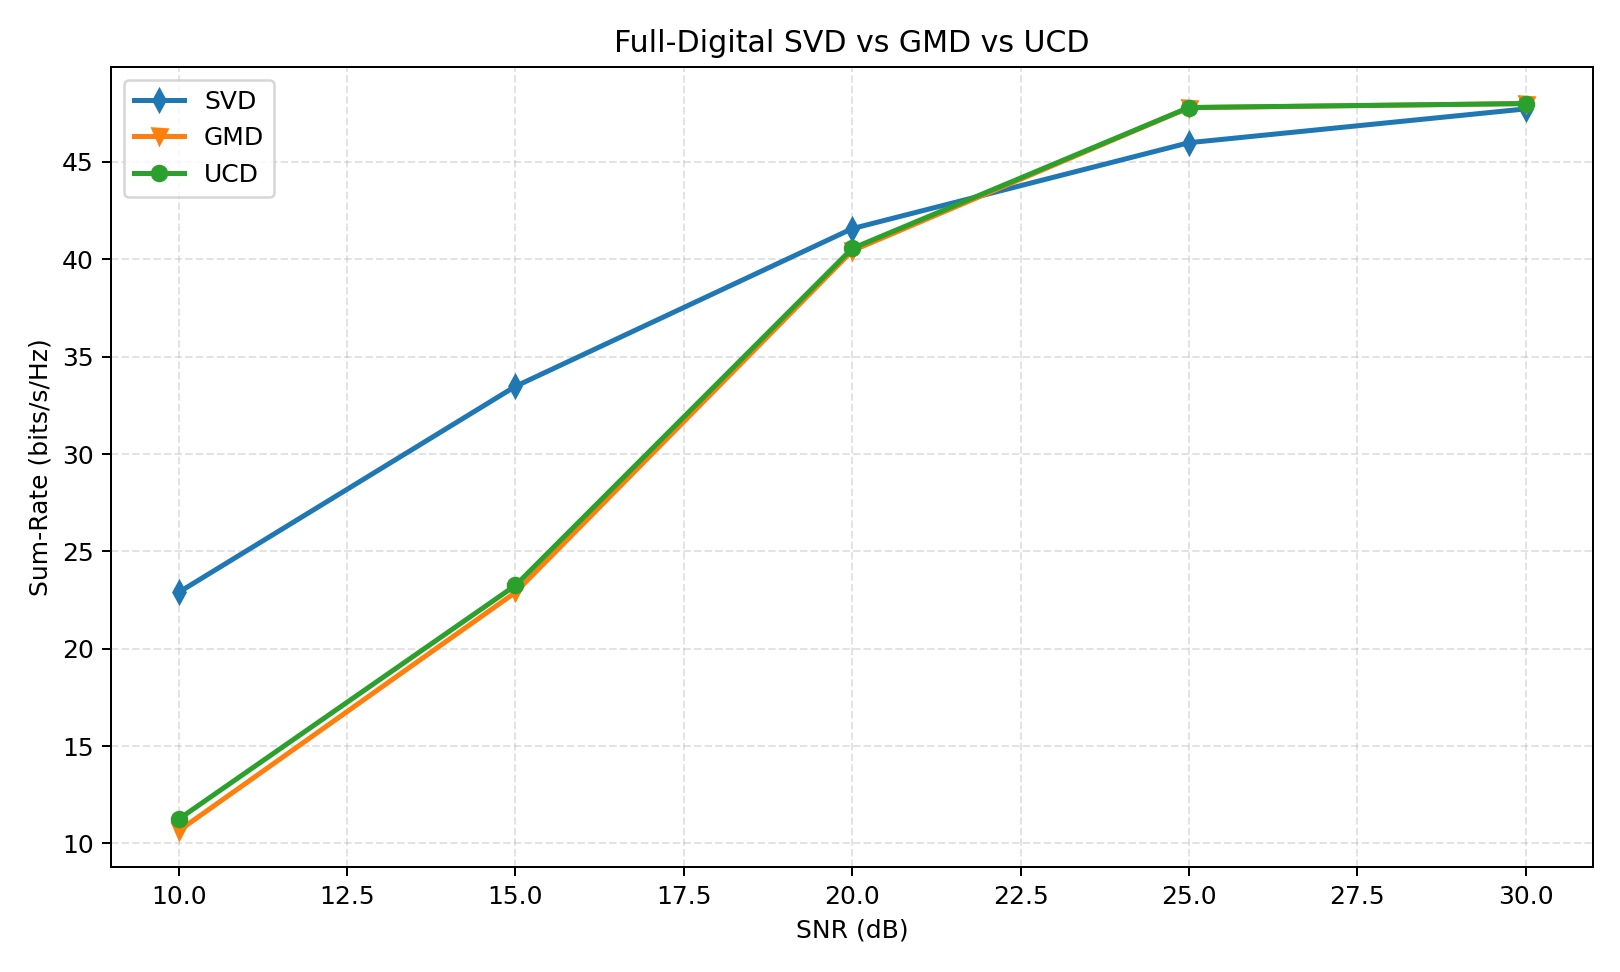

Source data for this figure (header and first rows):
snr_db, svd, gmd, ucd, gain_gmd_vs_svd, gain_ucd_vs_svd, gain_ucd_vs_gmd, svd_ber, gmd_ber, ucd_ber, svd_leakage, gmd_leakage, ucd_leakage
10.0, 22.9, 10.65, 11.25, -12.25, -11.65, 0.5979, 0.6921, 0.3125, 0.3044, 0.0, 0.0, 0.0
15.0, 33.48, 22.89, 23.25, -10.58, -10.22, 0.3589, 0.4248, 0.1774, 0.1742, 0.0, 0.0, 0.0
20.0, 41.58, 40.44, 40.56, -1.138, -1.019, 0.1195, 0.2017, 0.0459, 0.04427, 0.0, 0.0, 0.0
25.0, 45.99, 47.79, 47.8, 1.799, 1.808, 0.008834, 0.05859, 0.0008138, 0.0008138, 0.0, 0.0, 0.0
30.0, 47.73, 48, 48, 0.2747, 0.2747, 4.318629009958386e-09, 0.00708, 0.0, 0.0, 0.0, 0.0, 0.0
